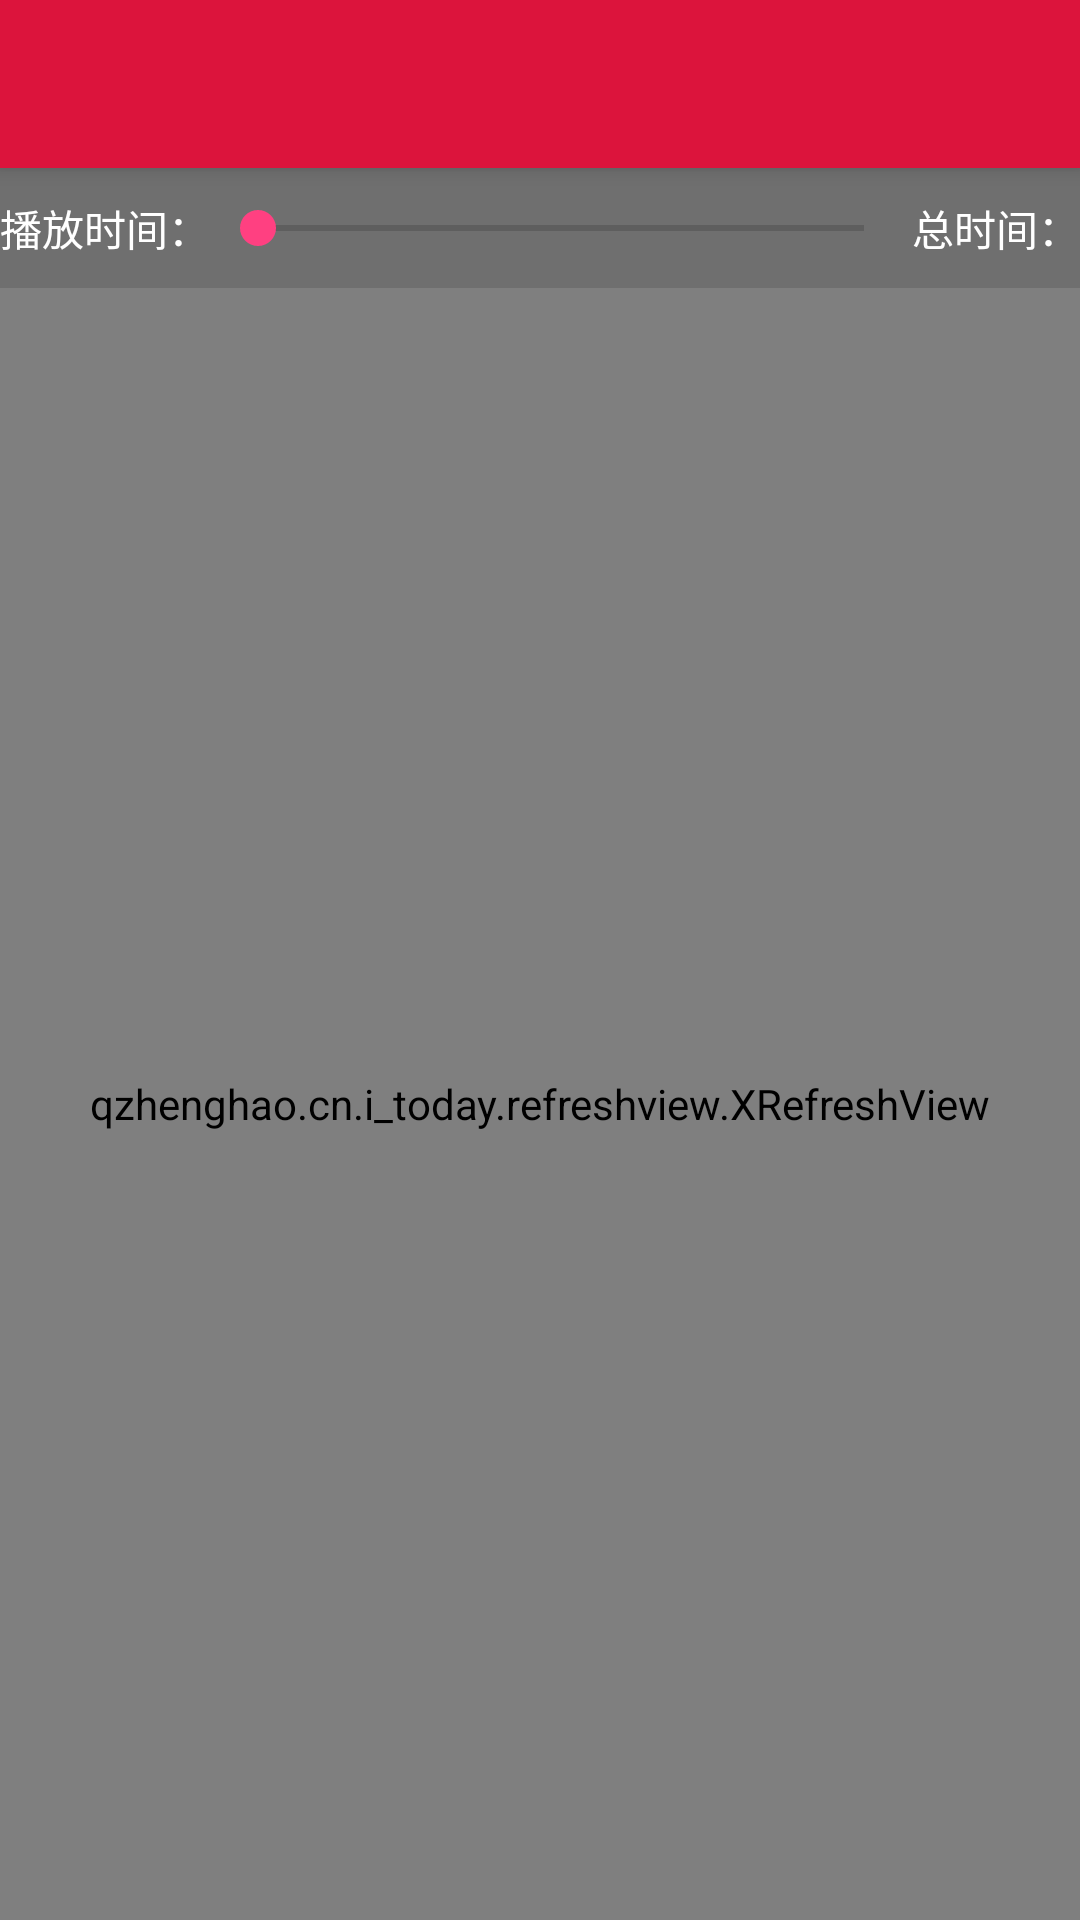

Here is an Android app screen rendered from its layout file. Give the layout XML and the strings, colors and styles it references.
<!-- AndroidManifest.xml: activity theme AppTheme.NoActionBar -->
<!-- res/layout/activity_main_detail.xml -->
<?xml version="1.0" encoding="utf-8"?>
<android.support.design.widget.CoordinatorLayout xmlns:android="http://schemas.android.com/apk/res/android"
    xmlns:app="http://schemas.android.com/apk/res-auto"
    xmlns:tools="http://schemas.android.com/tools"
    android:layout_width="match_parent"
    android:layout_height="match_parent"
    android:fitsSystemWindows="true"
    tools:context=".activity.MainDetailActivity">
    <android.support.design.widget.AppBarLayout
        android:layout_width="match_parent"
        android:layout_height="wrap_content"
        android:theme="@style/AppTheme.AppBarOverlay">

        <android.support.v7.widget.Toolbar
            android:id="@+id/toolbar"
            android:layout_width="match_parent"
            android:layout_height="?attr/actionBarSize"
            android:background="?attr/colorPrimary"
            app:popupTheme="@style/AppTheme.PopupOverlay">
            
            <TextView
                android:id="@+id/toolbar_center_title"
                android:layout_width="wrap_content"
                android:layout_height="wrap_content"
                android:layout_gravity="center"
                android:textColor="@android:color/white"
                android:textSize="64dp" />
        </android.support.v7.widget.Toolbar>

    </android.support.design.widget.AppBarLayout>

    <include layout="@layout/content_main_detail" />
</android.support.design.widget.CoordinatorLayout>
<!-- res/layout/content_main_detail.xml (included above) -->
<?xml version="1.0" encoding="utf-8"?>
<RelativeLayout xmlns:android="http://schemas.android.com/apk/res/android"
    xmlns:app="http://schemas.android.com/apk/res-auto"
    xmlns:tools="http://schemas.android.com/tools"
    android:layout_width="match_parent"
    android:layout_height="match_parent"
    app:layout_behavior="@string/appbar_scrolling_view_behavior"
    tools:context=".activity.MainDetailActivity"
    tools:showIn="@layout/activity_main_detail">

    

    <RelativeLayout
        android:id="@+id/layoutVideoMain"
        android:background="@android:color/black"
        android:layout_width="match_parent"
        android:layout_height="wrap_content">

        <qzhenghao.cn.i_today.widget.media.IjkVideoView
            android:id="@+id/videoMain"
            android:layout_width="match_parent"
            android:layout_height="30dp"
            android:visibility="gone" />

        <RelativeLayout
            android:id="@+id/layoutController"
            android:layout_width="match_parent"
            android:layout_height="40dp"
            android:background="#ee777777"
            android:layout_alignBottom="@+id/videoMain"
            android:orientation="horizontal">

            <TextView
                android:id="@+id/tvCurrentTime"
                android:layout_width="wrap_content"
                android:layout_height="match_parent"
                android:gravity="center"
                android:text="播放时间："
                android:textColor="@android:color/white" />

            <SeekBar
                android:id="@+id/seekBarVideo"
                android:layout_width="match_parent"
                android:layout_height="match_parent"
                android:layout_gravity="center"
                android:layout_toLeftOf="@+id/tvTotalTime"
                android:layout_toRightOf="@+id/tvCurrentTime" />

            <TextView
                android:id="@+id/tvTotalTime"
                android:layout_width="wrap_content"
                android:layout_height="match_parent"
                android:layout_alignParentRight="true"
                android:gravity="center"
                android:text="总时间："
                android:textColor="@android:color/white" />

        </RelativeLayout>
    </RelativeLayout>


    <qzhenghao.cn.i_today.refreshview.XRefreshView
        android:id="@+id/refreshMainDetail"
        android:layout_width="match_parent"
        android:layout_height="match_parent"
        android:layout_below="@+id/layoutVideoMain">

        <android.support.v7.widget.RecyclerView
            android:id="@+id/rvMainDetail"
            android:layout_width="match_parent"
            android:layout_height="match_parent" />
    </qzhenghao.cn.i_today.refreshview.XRefreshView>
</RelativeLayout>
<!-- resources referenced by this layout -->
<resources>
  <style name="AppTheme.AppBarOverlay" parent="ThemeOverlay.AppCompat.Dark.ActionBar" />
  <style name="AppTheme.PopupOverlay" parent="ThemeOverlay.AppCompat.Light" />
  <style name="AppTheme.NoActionBar">
          <item name="windowActionBar">false</item>
          <item name="windowNoTitle">true</item>
      </style>
</resources>
